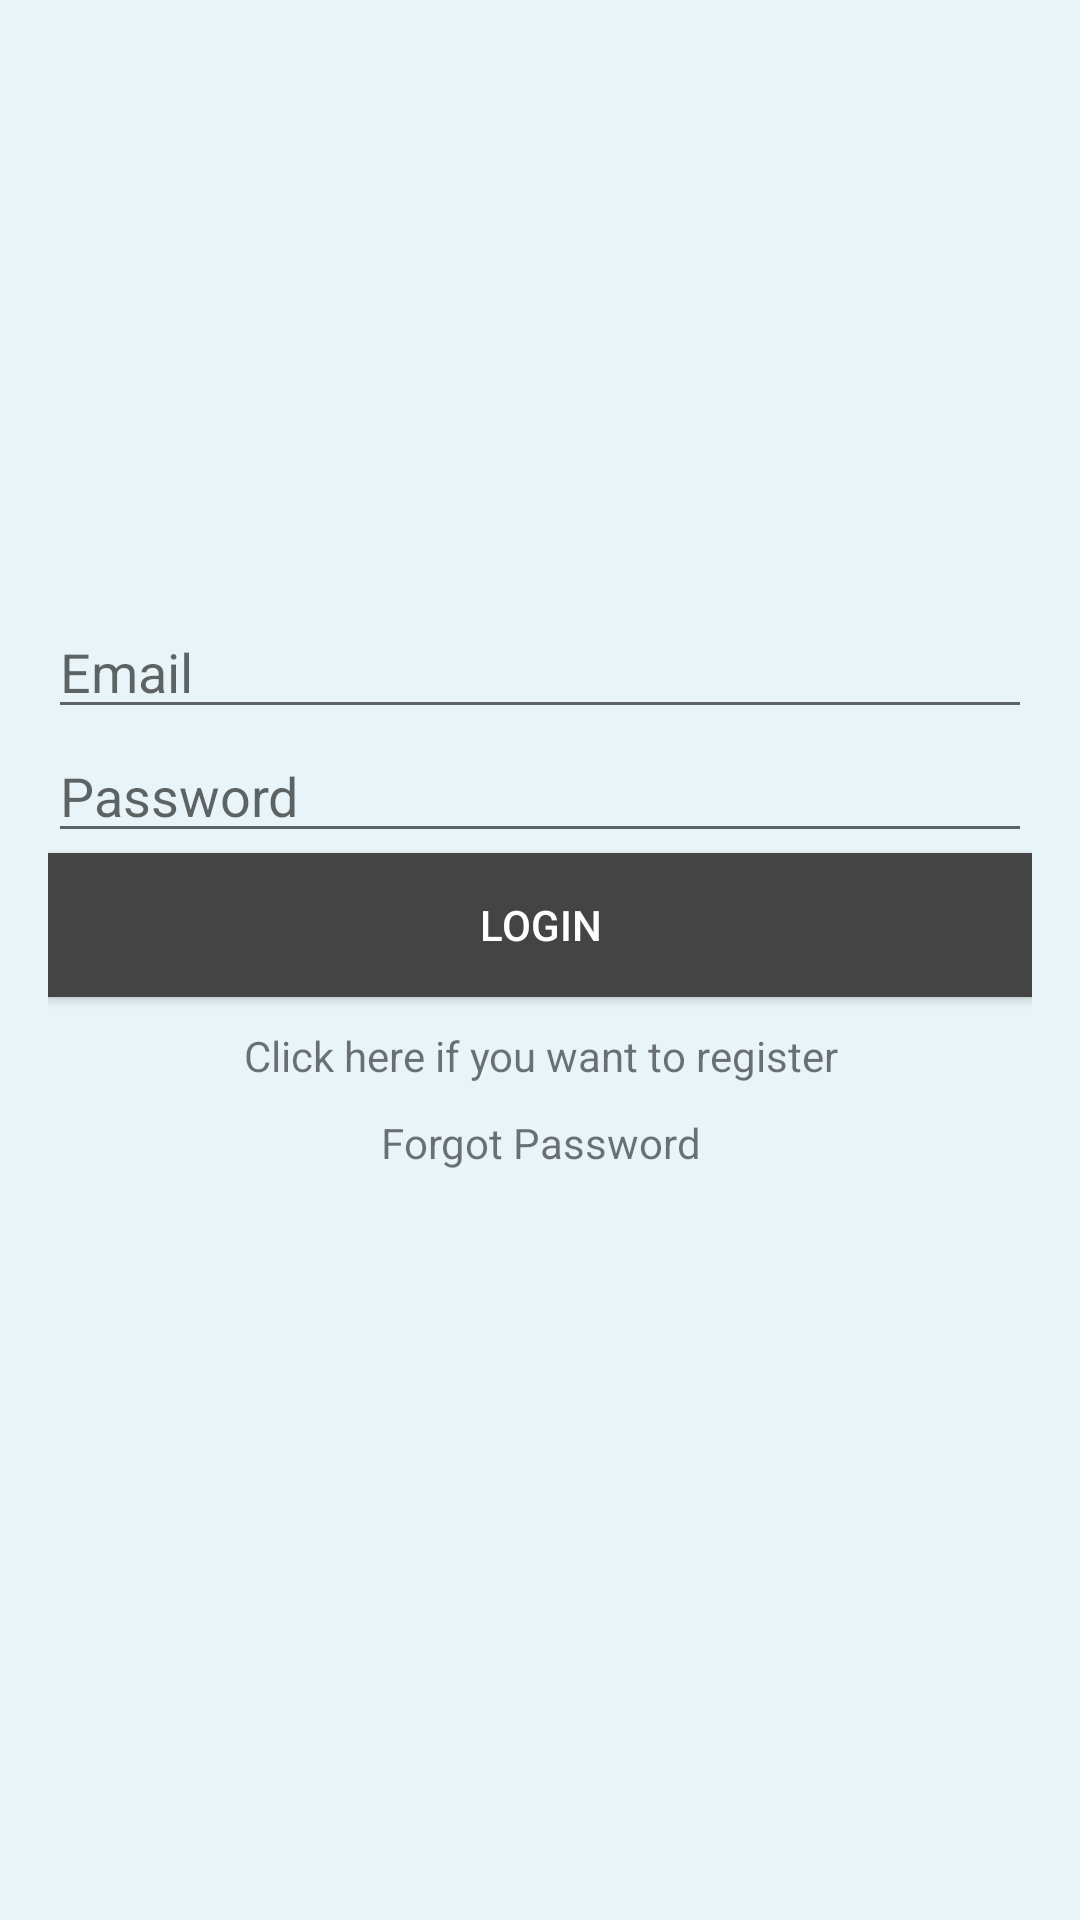

Here is an Android app screen rendered from its layout file. Give the layout XML and the strings, colors and styles it references.
<!-- AndroidManifest.xml: application theme Theme.MyApplication15 -->
<!-- res/layout/activity_login.xml -->
<?xml version="1.0" encoding="utf-8"?>

<LinearLayout xmlns:android="http://schemas.android.com/apk/res/android"
    xmlns:app="http://schemas.android.com/apk/res-auto"
    xmlns:tools="http://schemas.android.com/tools"
    android:layout_width="match_parent"
    android:layout_height="match_parent"
    tools:context=".Login"
    android:orientation="vertical"
    android:padding="16dp"
    android:background="#e8f4f8"
    android:gravity="center">

    <EditText
        android:id="@+id/etEmail"
        android:layout_width="match_parent"
        android:layout_height="wrap_content"
        android:ems="10"
        android:inputType="textEmailAddress"
        android:hint="Email"/>

    <EditText
        android:id="@+id/etPassword"
        android:layout_width="match_parent"
        android:layout_height="wrap_content"
        android:ems="10"
        android:inputType="textPassword"
        android:hint="Password"/>

    <Button
        android:id="@+id/button"
        android:layout_width="match_parent"
        android:layout_height="wrap_content"
        android:text="Login"
        android:onClick="Login"
        android:background="#444444"
        android:textColor="@color/white"/>
    <TextView
        android:id="@+id/textView"
        android:layout_width="match_parent"
        android:layout_height="wrap_content"
        android:text="Click here if you want to register"
        android:onClick="Go_Register"
        android:layout_marginTop="10dp"
        android:textAlignment="center"
        android:layout_gravity="center_horizontal">
    </TextView>
    <TextView
        android:id="@+id/forgot"
        android:layout_width="match_parent"
        android:layout_height="wrap_content"
        android:text="Forgot Password"
        android:onClick="Password"
        android:layout_marginTop="10dp"
        android:textAlignment="center"
        android:layout_gravity="center_horizontal">

    </TextView>

    <ProgressBar
        android:id="@+id/progressBar2"
        style="?android:attr/progressBarStyle"
        android:layout_width="match_parent"
        android:layout_height="wrap_content"
        android:visibility="invisible" />

</LinearLayout>
<!-- resources referenced by this layout -->
<resources>
  <style name="Theme.MyApplication15" parent="Theme.MaterialComponents.DayNight.DarkActionBar">
          
          <item name="colorPrimary">@color/purple_500</item>
          <item name="colorPrimaryVariant">@color/purple_700</item>
          <item name="colorOnPrimary">@color/white</item>
          
          <item name="colorSecondary">@color/teal_200</item>
          <item name="colorSecondaryVariant">@color/teal_700</item>
          <item name="colorOnSecondary">@color/black</item>
          
          <item name="android:statusBarColor" tools:targetApi="l">?attr/colorPrimaryVariant</item>
          
      </style>
  <!-- not gathered from this repository: default colours our renderer supplied (Android Studio template values) -->
  <color name="purple_500">#FF6200EE</color>
  <color name="purple_700">#FF3700B3</color>
  <color name="teal_200">#FF03DAC5</color>
  <color name="teal_700">#FF018786</color>
  <color name="black">#FF000000</color>
  <color name="white">#FFFFFFFF</color>
</resources>
